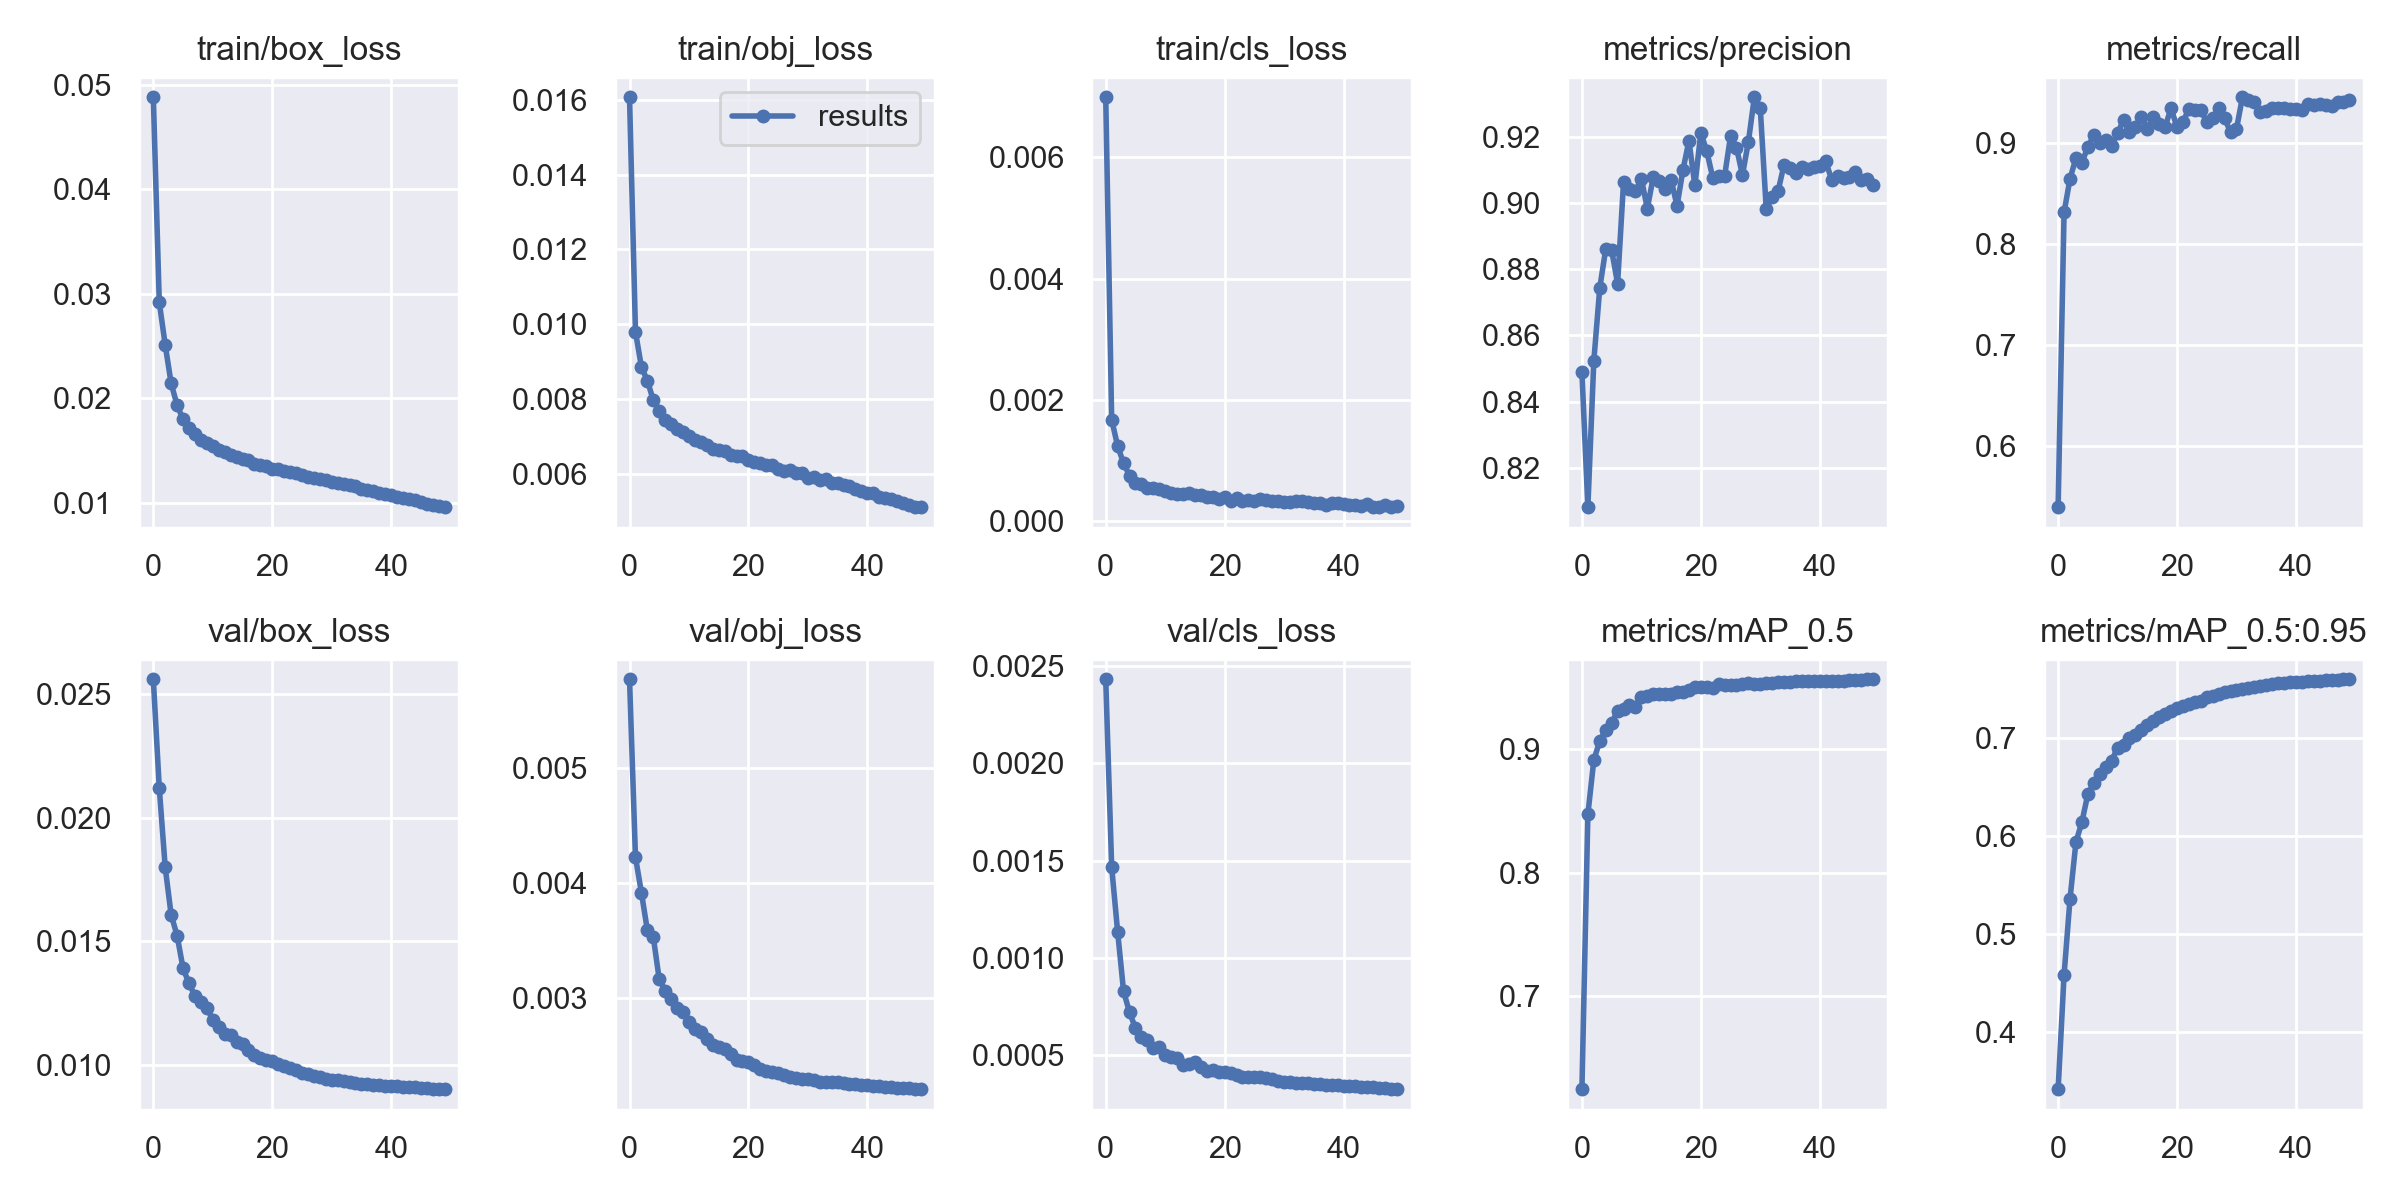

Data behind this chart, as committed beside it:
epoch, train/box_loss, train/obj_loss, train/cls_loss, metrics/precision, metrics/recall, metrics/mAP_0.5, metrics/mAP_0.5:0.95, val/box_loss, val/obj_loss, val/cls_loss, x/lr0, x/lr1, x/lr2
0, 0.04881, 0.01606, 0.006986, 0.8488, 0.5393, 0.6249, 0.3422, 0.02561, 0.005767, 0.002432, 0.003331, 0.003331, 0.07002
1, 0.02919, 0.009796, 0.001675, 0.808, 0.8312, 0.8471, 0.4584, 0.02121, 0.004224, 0.001467, 0.006533, 0.006533, 0.03989
2, 0.02511, 0.008857, 0.001238, 0.8523, 0.8646, 0.891, 0.536, 0.01799, 0.003918, 0.001135, 0.009602, 0.009602, 0.009622
3, 0.02143, 0.008493, 0.0009584, 0.8744, 0.8851, 0.9064, 0.5938, 0.01606, 0.003591, 0.0008284, 0.009406, 0.009406, 0.009406
4, 0.01936, 0.007966, 0.0007506, 0.8861, 0.8806, 0.9154, 0.6143, 0.01523, 0.003533, 0.0007208, 0.009406, 0.009406, 0.009406
5, 0.01801, 0.007691, 0.0006249, 0.8858, 0.8961, 0.9212, 0.6426, 0.0139, 0.003165, 0.0006385, 0.009208, 0.009208, 0.009208
6, 0.01722, 0.007439, 0.0006118, 0.8757, 0.9076, 0.9307, 0.6539, 0.01329, 0.003067, 0.0005916, 0.00901, 0.00901, 0.00901
7, 0.01659, 0.007331, 0.0005471, 0.9064, 0.8996, 0.9324, 0.6628, 0.01278, 0.002995, 0.0005777, 0.008812, 0.008812, 0.008812
8, 0.01607, 0.007188, 0.0005464, 0.9042, 0.9025, 0.9354, 0.6702, 0.01254, 0.002915, 0.0005344, 0.008614, 0.008614, 0.008614
9, 0.01571, 0.007117, 0.0005377, 0.9038, 0.8972, 0.9341, 0.6769, 0.0123, 0.002886, 0.0005426, 0.008416, 0.008416, 0.008416
10, 0.01546, 0.007005, 0.0005015, 0.9075, 0.91, 0.9422, 0.6897, 0.01182, 0.002797, 0.0005008, 0.008218, 0.008218, 0.008218
11, 0.01509, 0.006899, 0.0004657, 0.8984, 0.9227, 0.9426, 0.6931, 0.01151, 0.002732, 0.0004882, 0.00802, 0.00802, 0.00802
12, 0.01486, 0.006848, 0.0004553, 0.9081, 0.9105, 0.9447, 0.7001, 0.01126, 0.00271, 0.0004834, 0.007822, 0.007822, 0.007822
13, 0.01461, 0.00676, 0.0004431, 0.9068, 0.9154, 0.9448, 0.7029, 0.01119, 0.002653, 0.0004501, 0.007624, 0.007624, 0.007624
14, 0.01441, 0.006652, 0.0004596, 0.9042, 0.9259, 0.944, 0.7082, 0.01093, 0.002598, 0.0004547, 0.007426, 0.007426, 0.007426
15, 0.01416, 0.00663, 0.0004357, 0.9072, 0.9143, 0.9442, 0.7131, 0.01085, 0.002577, 0.0004632, 0.007228, 0.007228, 0.007228
16, 0.01407, 0.006615, 0.0004321, 0.8993, 0.9256, 0.9464, 0.7176, 0.0106, 0.002559, 0.0004403, 0.00703, 0.00703, 0.00703
17, 0.01375, 0.006509, 0.000407, 0.9102, 0.9184, 0.946, 0.7211, 0.0104, 0.002515, 0.0004199, 0.006832, 0.006832, 0.006832
18, 0.01365, 0.006465, 0.0003962, 0.919, 0.9162, 0.948, 0.7242, 0.01026, 0.002471, 0.0004216, 0.006634, 0.006634, 0.006634
19, 0.01353, 0.006481, 0.0003715, 0.9054, 0.9345, 0.9502, 0.7275, 0.01018, 0.002461, 0.0004131, 0.006436, 0.006436, 0.006436
20, 0.01329, 0.006378, 0.0003997, 0.9214, 0.9156, 0.9498, 0.7301, 0.01013, 0.002448, 0.0004124, 0.006238, 0.006238, 0.006238
21, 0.01324, 0.006321, 0.0003364, 0.9158, 0.9213, 0.9501, 0.7326, 0.01003, 0.002424, 0.0004097, 0.00604, 0.00604, 0.00604
22, 0.01309, 0.006284, 0.0003845, 0.9079, 0.9334, 0.9494, 0.7349, 0.009936, 0.002392, 0.0003964, 0.005842, 0.005842, 0.005842
23, 0.01294, 0.006228, 0.0003273, 0.9083, 0.9327, 0.9527, 0.7365, 0.009852, 0.00237, 0.0003875, 0.005644, 0.005644, 0.005644
24, 0.01283, 0.006231, 0.0003499, 0.9083, 0.9325, 0.9515, 0.7376, 0.009775, 0.002366, 0.00039, 0.005446, 0.005446, 0.005446
25, 0.01265, 0.006121, 0.000331, 0.9204, 0.9212, 0.9518, 0.7413, 0.009663, 0.002355, 0.0003866, 0.005248, 0.005248, 0.005248
26, 0.01253, 0.00609, 0.0003587, 0.9169, 0.9253, 0.9519, 0.7427, 0.009607, 0.002334, 0.0003877, 0.00505, 0.00505, 0.00505
27, 0.01243, 0.006105, 0.0003534, 0.9086, 0.9346, 0.9521, 0.7449, 0.009546, 0.002324, 0.0003815, 0.004852, 0.004852, 0.004852
28, 0.01229, 0.006011, 0.0003283, 0.9187, 0.9246, 0.9535, 0.7468, 0.009482, 0.002314, 0.0003749, 0.004654, 0.004654, 0.004654
29, 0.01219, 0.006016, 0.0003406, 0.9322, 0.9107, 0.9527, 0.7482, 0.009437, 0.002306, 0.0003666, 0.004456, 0.004456, 0.004456
30, 0.01202, 0.005892, 0.0003091, 0.9288, 0.9139, 0.9528, 0.7487, 0.009389, 0.002302, 0.0003619, 0.004258, 0.004258, 0.004258
31, 0.01188, 0.005908, 0.0003167, 0.8984, 0.9453, 0.9532, 0.7499, 0.009364, 0.00229, 0.0003597, 0.00406, 0.00406, 0.00406
32, 0.0118, 0.00584, 0.0003267, 0.9021, 0.9422, 0.9534, 0.7508, 0.009336, 0.00228, 0.000358, 0.003862, 0.003862, 0.003862
33, 0.0117, 0.005872, 0.0003397, 0.9038, 0.9403, 0.954, 0.7521, 0.009296, 0.002277, 0.0003559, 0.003664, 0.003664, 0.003664
34, 0.01161, 0.005769, 0.0003143, 0.9117, 0.9308, 0.9538, 0.7524, 0.009267, 0.002275, 0.0003548, 0.003466, 0.003466, 0.003466
35, 0.01138, 0.005761, 0.0003031, 0.9109, 0.9317, 0.9539, 0.7535, 0.009231, 0.002274, 0.000353, 0.003268, 0.003268, 0.003268
36, 0.01126, 0.005698, 0.0002965, 0.9093, 0.9344, 0.9549, 0.7553, 0.0092, 0.002268, 0.0003505, 0.00307, 0.00307, 0.00307
37, 0.01117, 0.005672, 0.0002695, 0.911, 0.9343, 0.9546, 0.7554, 0.009179, 0.002261, 0.0003486, 0.002872, 0.002872, 0.002872
38, 0.01099, 0.005585, 0.0002923, 0.9104, 0.9345, 0.9549, 0.7562, 0.009162, 0.002257, 0.0003467, 0.002674, 0.002674, 0.002674
39, 0.01087, 0.005544, 0.0003058, 0.9111, 0.9341, 0.9549, 0.7565, 0.009146, 0.002253, 0.0003448, 0.002476, 0.002476, 0.002476
40, 0.0108, 0.005501, 0.0002892, 0.9113, 0.9334, 0.955, 0.7572, 0.009133, 0.002247, 0.000343, 0.002278, 0.002278, 0.002278
41, 0.01062, 0.005485, 0.0002674, 0.9129, 0.9322, 0.9552, 0.7569, 0.009116, 0.002242, 0.0003412, 0.00208, 0.00208, 0.00208
42, 0.01047, 0.005389, 0.0002718, 0.9072, 0.9384, 0.9551, 0.7579, 0.009101, 0.002238, 0.000339, 0.001882, 0.001882, 0.001882
43, 0.01039, 0.005349, 0.0002547, 0.9082, 0.9372, 0.9551, 0.7583, 0.00909, 0.002235, 0.0003372, 0.001684, 0.001684, 0.001684
44, 0.01024, 0.005326, 0.0002802, 0.9077, 0.9384, 0.9552, 0.758, 0.009075, 0.002231, 0.0003357, 0.001486, 0.001486, 0.001486
45, 0.01009, 0.00528, 0.0002396, 0.9081, 0.9381, 0.9553, 0.7588, 0.00906, 0.002228, 0.0003339, 0.001288, 0.001288, 0.001288
46, 0.009912, 0.005214, 0.0002321, 0.9096, 0.937, 0.9557, 0.759, 0.009046, 0.002224, 0.0003316, 0.00109, 0.00109, 0.00109
47, 0.009846, 0.005167, 0.000266, 0.9071, 0.9405, 0.9558, 0.7588, 0.009032, 0.00222, 0.0003295, 0.000892, 0.000892, 0.000892
48, 0.009676, 0.005121, 0.0002346, 0.9074, 0.9404, 0.9562, 0.7595, 0.009018, 0.002217, 0.0003273, 0.000694, 0.000694, 0.000694
49, 0.009603, 0.005112, 0.0002476, 0.9056, 0.9424, 0.9563, 0.7596, 0.009008, 0.002214, 0.0003252, 0.000496, 0.000496, 0.000496
